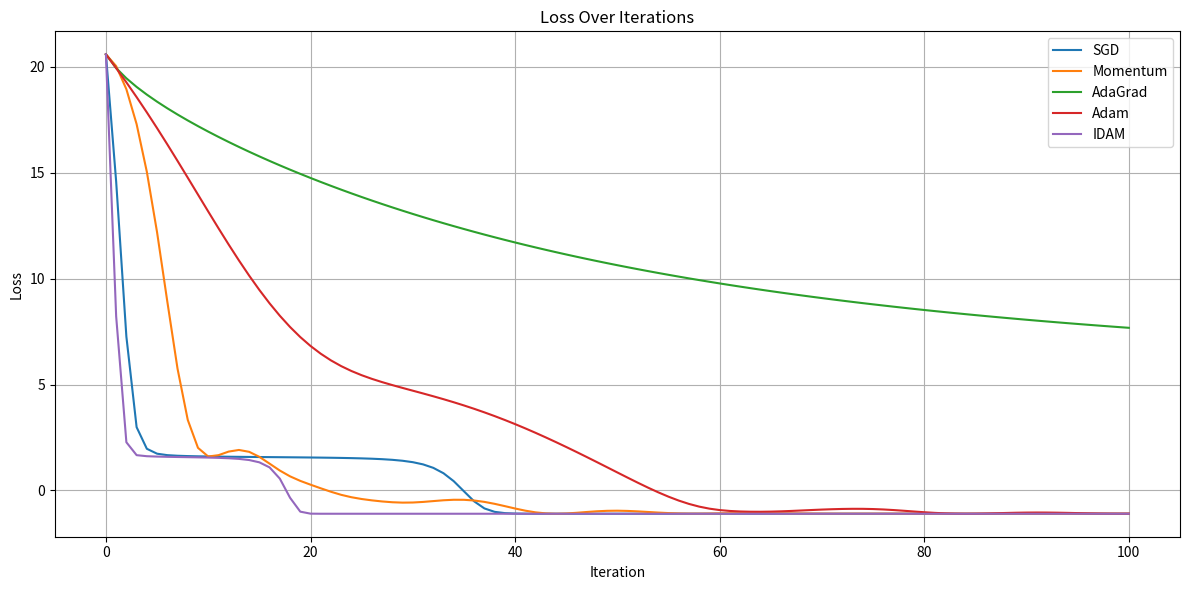
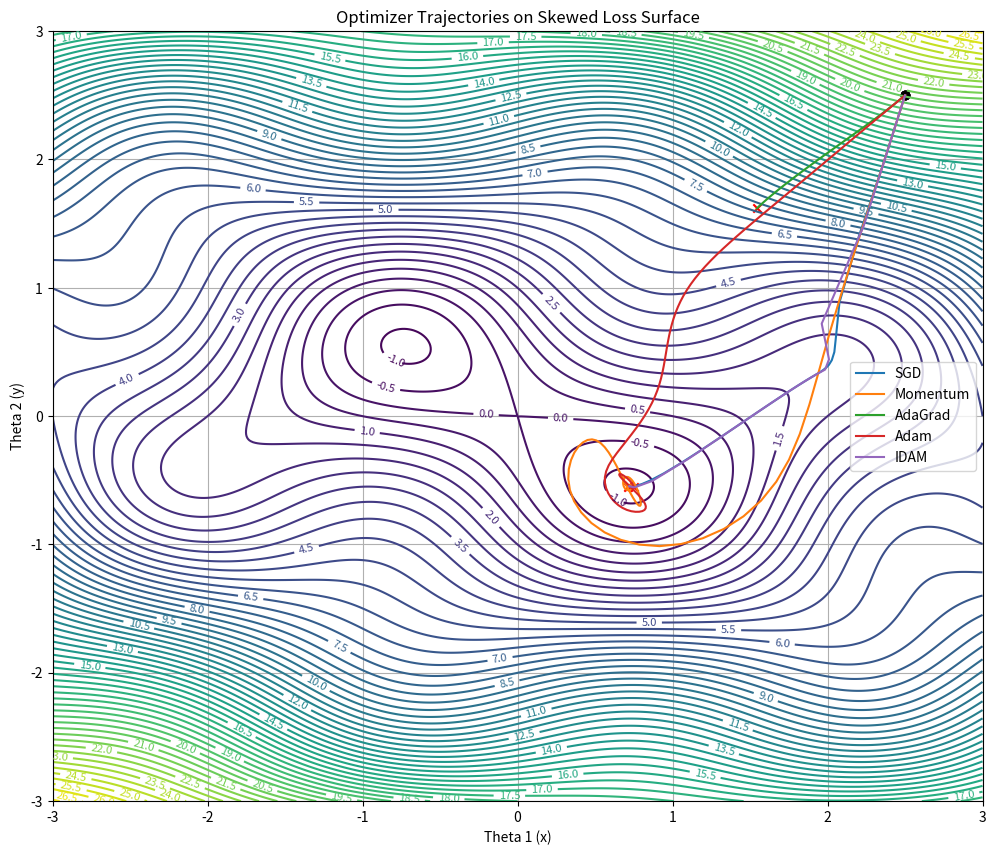

Here is the Python script that generated these plots, in order:
import numpy as np
import time
import pandas as pd
import matplotlib.pyplot as plt
import os

# ========================================
# 1. Core Mathematical Functions
# ========================================

def loss_function(theta):
    """
    Calculates the value of the 2D loss function for a given theta.
    """
    x, y = theta
    return 0.5 * x**2 + 2 * y**2 + 0.5 * x * y + 2 * np.sin(2 * x) * np.sin(2 * y)

def gradient(theta):
    """
    Calculates the gradient of the loss function at a given theta.
    """
    x, y = theta
    dx = x + 0.5 * y + 4 * np.cos(2 * x) * np.sin(2 * y)
    dy = 4 * y + 0.5 * x + 4 * np.sin(2 * x) * np.cos(2 * y)
    return np.array([dx, dy])

# ========================================
# 2. Optimization Engine
# ========================================

def run_optimization(methods, lr=0.05, steps=100, beta=0.9, alpha=0.1, eps=1e-8):
    """
    Runs various optimization algorithms on the loss function.

    Returns:
        - A dictionary of performance metrics for each method.
        - A dictionary of trajectories (paths taken) for each method.
        - A dictionary of loss histories for each method.
    """
    metrics = {}
    trajectories = {}
    loss_histories = {}

    for method in methods:
        theta = np.array([2.5, 2.5])  # Starting point
        trajectory = [theta.copy()]
        m = np.zeros(2)
        v = np.zeros(2)
        G = np.zeros(2)
        theta_prev = theta.copy()
        grad_calls = 0

        start_time = time.time()

        for k in range(1, steps + 1):
            grad = gradient(theta)
            grad_calls += 1

            if method == "SGD":
                theta -= lr * grad
            elif method == "Momentum":
                m = beta * m + (1 - beta) * grad
                theta -= lr * m
            elif method == "AdaGrad":
                G += grad**2
                theta -= lr * grad / (np.sqrt(G) + eps)
            elif method == "Adam":
                m = beta * m + (1 - beta) * grad
                v = beta * v + (1 - beta) * grad**2
                m_hat = m / (1 - beta**k)
                v_hat = v / (1 - beta**k)
                theta -= lr * m_hat / (np.sqrt(v_hat) + eps)
            elif method == "IDAM":
                displacement = theta - theta_prev
                eta_adaptive = alpha / (np.sqrt(1 + displacement**2))
                theta_prev = theta.copy()
                theta -= eta_adaptive * grad

            trajectory.append(theta.copy())

        runtime = time.time() - start_time
        trajectories[method] = np.array(trajectory)
        losses = [loss_function(t) for t in trajectory]
        loss_histories[method] = losses
        metrics[method] = {
            "runtime_sec": runtime,
            "gradient_evals": grad_calls,
            "final_loss": losses[-1]
        }

    return metrics, trajectories, loss_histories

# ========================================
# 3. Plotting and Output Functions
# ========================================

def plot_loss_history(loss_histories, output_dir="results"):
    """
    Plots the loss over iterations for each method and saves it to a file.
    """
    plt.figure(figsize=(12, 6))
    for method, losses in loss_histories.items():
        plt.plot(losses, label=method)
    
    plt.title("Loss Over Iterations")
    plt.xlabel("Iteration")
    plt.ylabel("Loss")
    plt.legend()
    plt.grid(True)
    plt.tight_layout()
    output_path = os.path.join(output_dir, "loss_over_iterations.png")
    plt.savefig(output_path)
    plt.close()
    print(f"Saved loss history plot to {output_path}")

def plot_trajectories(trajectories, output_dir="results"):
    """
    Plots the optimizer trajectories on the loss surface and saves it to a file.
    """
    x_vals = np.linspace(-3, 3, 400)
    y_vals = np.linspace(-3, 3, 400)
    X, Y = np.meshgrid(x_vals, y_vals)
    Z = loss_function([X, Y])

    plt.figure(figsize=(12, 10))
    contours = plt.contour(X, Y, Z, levels=60, cmap='viridis')
    plt.clabel(contours, inline=True, fontsize=8)

    for method, traj in trajectories.items():
        plt.plot(traj[:, 0], traj[:, 1], label=method)
        plt.scatter(traj[0, 0], traj[0, 1], color='black', marker='o')  # Start
        plt.scatter(traj[-1, 0], traj[-1, 1], color='red', marker='x')  # End

    plt.title("Optimizer Trajectories on Skewed Loss Surface")
    plt.xlabel("Theta 1 (x)")
    plt.ylabel("Theta 2 (y)")
    plt.legend()
    plt.grid(True)
    output_path = os.path.join(output_dir, "optimizer_trajectories.png")
    plt.savefig(output_path)
    plt.close()
    print(f"Saved trajectories plot to {output_path}")

# ========================================
# 4. Main Execution Block
# ========================================

def main():
    """
    Main function to run the entire analysis.
    """
    # Define the methods to be tested
    methods = ["SGD", "Momentum", "AdaGrad", "Adam", "IDAM"]
    
    # Create the results directory if it doesn't exist
    output_dir = "results"
    os.makedirs(output_dir, exist_ok=True)

    # Run the optimization
    metrics, trajectories, loss_histories = run_optimization(methods)

    # Display metrics as a formatted DataFrame
    results_df = pd.DataFrame(metrics).T
    print("\n=== Optimizer Metrics ===")
    print(results_df)

    # Save metrics to a CSV file in the results folder
    metrics_path = os.path.join(output_dir, "optimizer_metrics.csv")
    results_df.to_csv(metrics_path)
    print(f"\nSaved metrics to {metrics_path}")

    # Generate and save plots
    plot_loss_history(loss_histories, output_dir)
    plot_trajectories(trajectories, output_dir)

if __name__ == "__main__":
    main()
